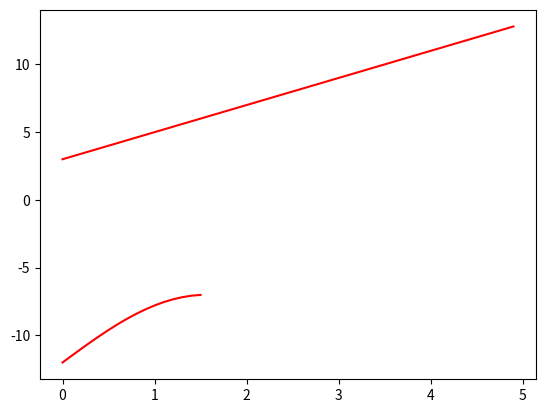

This chart was generated by the following Python code:
import math
import matplotlib.pyplot as plt
import numpy as np

def create_graph():
    x = np.arange(0, math.pi/2, 0.1)
    print(x)
    y = np.sin(x) *5 - 12
    print(y)
    plt.plot(x,y, color='r', label='y=5sin(x)-12')
    
    
    t = np.arange(0, 5, 0.1)
    print(t)
    f = 2*t+3
    plt.plot(t,f, color='r', label='f=2t+3')

    plt.show()
create_graph()